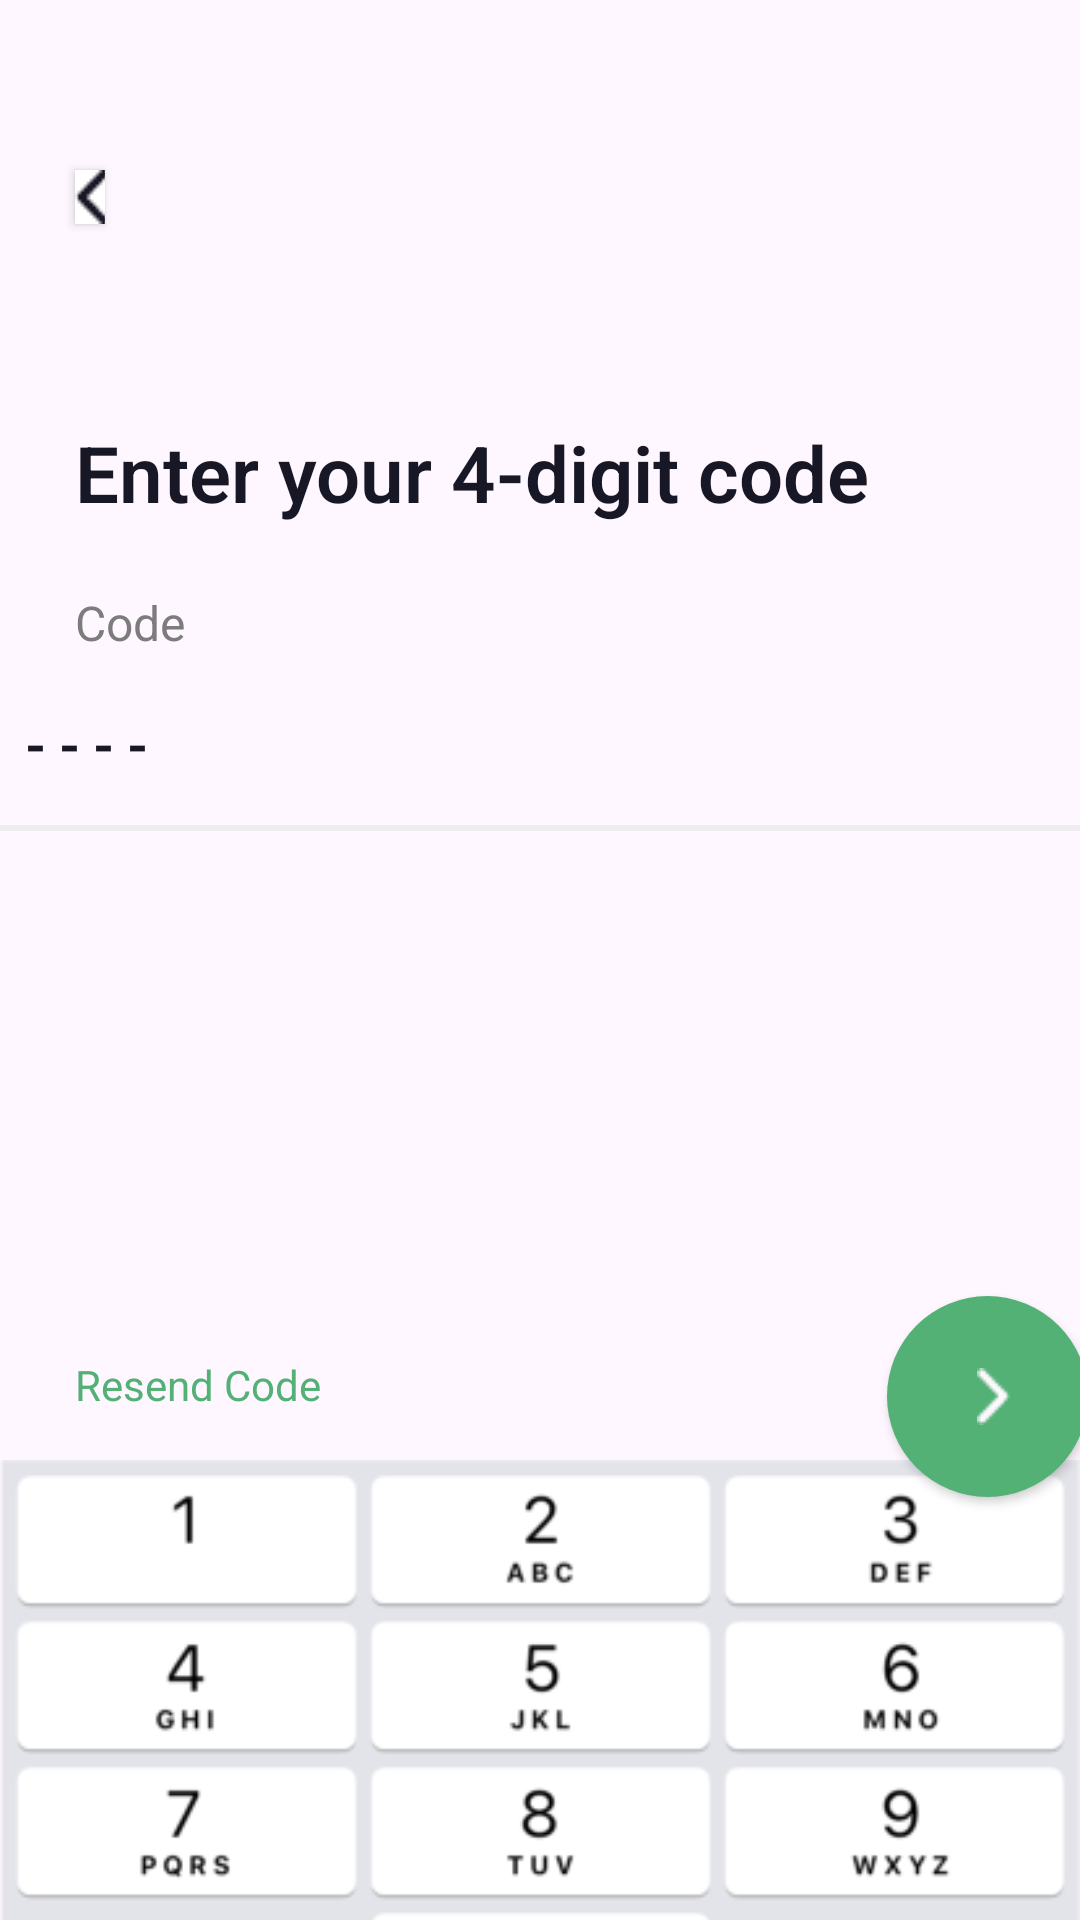

The Android layout XML behind this screen, and the referenced resources:
<!-- AndroidManifest.xml: application theme Theme.GroceriesAppNavigation -->
<!-- res/layout/fragment_verification.xml -->
<?xml version="1.0" encoding="utf-8"?>
<androidx.constraintlayout.widget.ConstraintLayout xmlns:android="http://schemas.android.com/apk/res/android"
    xmlns:app="http://schemas.android.com/apk/res-auto"
    xmlns:tools="http://schemas.android.com/tools"
    android:layout_width="match_parent"
    android:layout_height="match_parent"
    tools:context=".verificationFragment">
    <ImageView
        android:id="@+id/imageView"
        android:layout_width="409dp"
        android:layout_height="233dp"
        android:src="@drawable/wallpaper"
        app:layout_constraintEnd_toEndOf="parent"
        app:layout_constraintStart_toStartOf="parent"
        app:layout_constraintTop_toTopOf="parent" />
    <androidx.appcompat.widget.AppCompatButton
        android:id="@+id/backbtnverify"
        android:layout_width="10dp"
        android:layout_height="18dp"
        android:layout_marginStart="25.01dp"
        android:layout_marginTop="56.83dp"
        android:background="@color/white"
        android:drawableLeft="@drawable/back"
        app:layout_constraintEnd_toEndOf="parent"
        app:layout_constraintHorizontal_bias="0.0"
        app:layout_constraintStart_toStartOf="parent"
        app:layout_constraintTop_toTopOf="parent" />

    <TextView
        android:id="@+id/textView"
        android:layout_width="308dp"
        android:layout_height="wrap_content"
        android:layout_marginStart="25dp"
        android:layout_marginTop="140.02dp"
        android:layout_marginEnd="25dp"
        android:fontFamily="Gilroy"
        android:lineHeight="29dp"
        android:text="Enter your 4-digit code"
        android:textColor="#181725"
        android:textFontWeight="600"
        android:textSize="26dp"
        app:layout_constraintEnd_toEndOf="parent"
        app:layout_constraintHorizontal_bias="0.0"
        app:layout_constraintStart_toStartOf="parent"
        app:layout_constraintTop_toTopOf="parent" />

    <TextView
        android:id="@+id/textView6"
        android:layout_width="112dp"
        android:layout_height="29dp"
        android:layout_marginStart="24.88dp"

        android:layout_marginTop="196.6dp"
        android:text="Code"
        android:textColor="#7C7C7C"
        android:textSize="16dp"
        android:lineHeight="29dp"
        android:textFontWeight="600"
        app:layout_constraintEnd_toEndOf="parent"
        app:layout_constraintHorizontal_bias="0.0"
        app:layout_constraintStart_toStartOf="parent"
        app:layout_constraintTop_toTopOf="parent" />


    <LinearLayout
        android:id="@+id/linearLayout"
        android:layout_width="364dp"
        android:layout_height="39.55dp"

        android:layout_marginStart="25dp"
        android:layout_marginTop="235.6dp"
        android:layout_marginEnd="25dp"
        app:layout_constraintEnd_toEndOf="parent"
        app:layout_constraintStart_toStartOf="parent"
        app:layout_constraintTop_toTopOf="parent">


        <TextView
            android:layout_width="match_parent"
            android:layout_height="wrap_content"
            android:layout_marginLeft="10dp"
            android:text="- - - -"
            android:textColor="#181725"
            android:textSize="18dp"
            android:textStyle="bold" />

    </LinearLayout>

    <ImageView
        android:id="@+id/imageView5"
        android:layout_width="364dp"
        android:layout_height="0dp"
        android:layout_marginStart="25dp"
        android:layout_marginTop="275.15dp"
        android:layout_marginEnd="25dp"
        android:src="@drawable/line"
        app:layout_constraintEnd_toEndOf="parent"
        app:layout_constraintStart_toStartOf="parent"
        app:layout_constraintTop_toTopOf="parent" />

    <ImageView
        android:id="@+id/imageView6"
        android:layout_width="wrap_content"
        android:layout_height="wrap_content"
        android:layout_marginTop="595.04dp"
        android:src="@drawable/numpad"
        app:layout_constraintBottom_toBottomOf="parent"
        app:layout_constraintEnd_toEndOf="parent"
        app:layout_constraintStart_toStartOf="parent"
        app:layout_constraintTop_toTopOf="@+id/imageView" />

    <androidx.appcompat.widget.AppCompatButton
        android:id="@+id/nextbtnverify"
        android:layout_width="67dp"
        android:layout_height="67dp"


        android:layout_marginStart="322dp"
        android:layout_marginTop="432dp"
        android:layout_marginEnd="24dp"
        android:background="@drawable/nextroundbtn"
        android:drawableLeft="@drawable/nextbtn"
        android:gravity="center"
        android:paddingLeft="30dp"
        android:paddingRight="30dp"
        android:textColor="@android:color/white"
        app:layout_constraintEnd_toEndOf="parent"
        app:layout_constraintStart_toStartOf="parent"
        app:layout_constraintTop_toTopOf="@+id/imageView" />

    <TextView
        android:layout_width="112dp"
        android:layout_height="29dp"
        android:layout_marginStart="25dp"

        android:layout_marginTop="452dp"
        android:layout_marginEnd="184dp"
        android:text="Resend Code"
        android:textColor="#53B175"
        app:layout_constraintEnd_toStartOf="@+id/nextbtnverify"
        app:layout_constraintHorizontal_bias="0.0"
        app:layout_constraintStart_toStartOf="parent"
        app:layout_constraintTop_toTopOf="@+id/imageView" />
</androidx.constraintlayout.widget.ConstraintLayout>
<!-- resources referenced by this layout -->
<resources>
  <!-- drawable back: png bitmap (drawable, 360 bytes) -->
  <!-- drawable line: png bitmap (drawable, 148 bytes) -->
  <!-- drawable nextbtn: png bitmap (drawable, 271 bytes) -->
  <!-- drawable nextroundbtn (drawable) -->
  <?xml version="1.0" encoding="utf-8"?>
  <shape xmlns:android="http://schemas.android.com/apk/res/android">
      <corners android:topLeftRadius="360dp" android:topRightRadius="360dp" android:bottomLeftRadius="360dp" android:bottomRightRadius="360dp"/>
      <solid android:color="#53B175"/>
  </shape>
  <!-- drawable numpad: png bitmap (drawable, 14489 bytes) -->
  <style name="Theme.GroceriesAppNavigation" parent="Base.Theme.GroceriesAppNavigation" />
  <style name="Base.Theme.GroceriesAppNavigation" parent="Theme.Material3.DayNight.NoActionBar">
          
          
      </style>
  <!-- not gathered from this repository: default colours our renderer supplied (Android Studio template values) -->
  <color name="white">#FFFFFFFF</color>
</resources>
